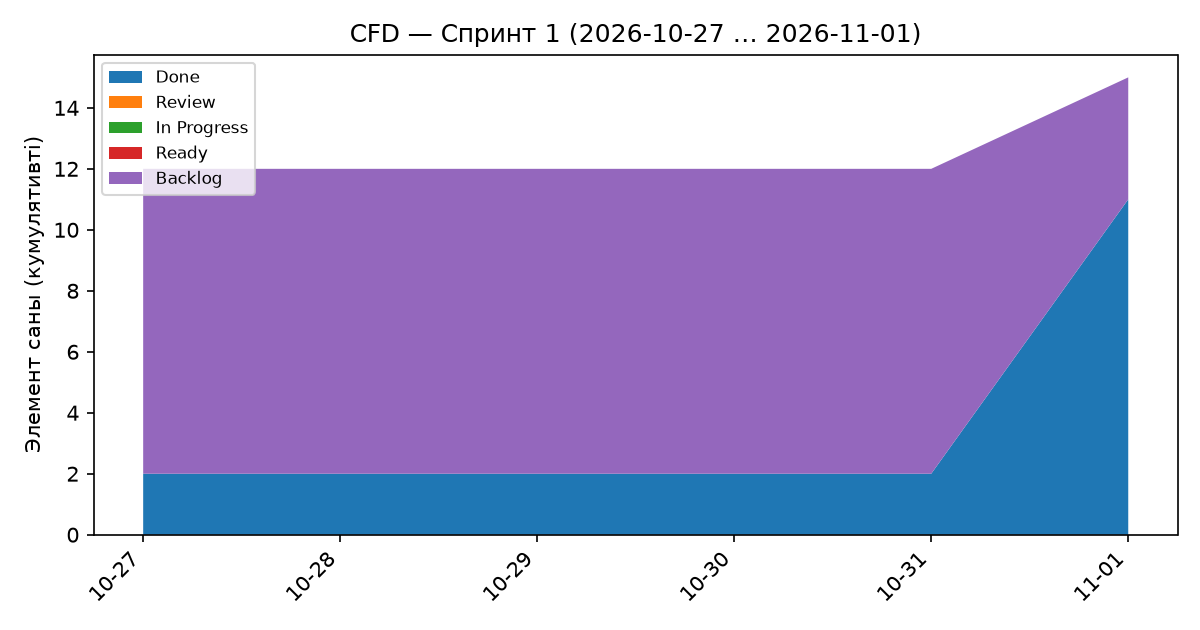

Values plotted in this chart, from the file beside it:
date, Backlog, Ready, In Progress, Review, Done, band_Backlog, band_Ready, band_In Progress, band_Review, band_Done
2026-10-27, 12, 2, 2, 2, 2, 10, 0, 0, 0, 2
2026-10-28, 12, 2, 2, 2, 2, 10, 0, 0, 0, 2
2026-10-29, 12, 2, 2, 2, 2, 10, 0, 0, 0, 2
2026-10-30, 12, 2, 2, 2, 2, 10, 0, 0, 0, 2
2026-10-31, 12, 2, 2, 2, 2, 10, 0, 0, 0, 2
2026-11-01, 15, 11, 11, 11, 11, 4, 0, 0, 0, 11
